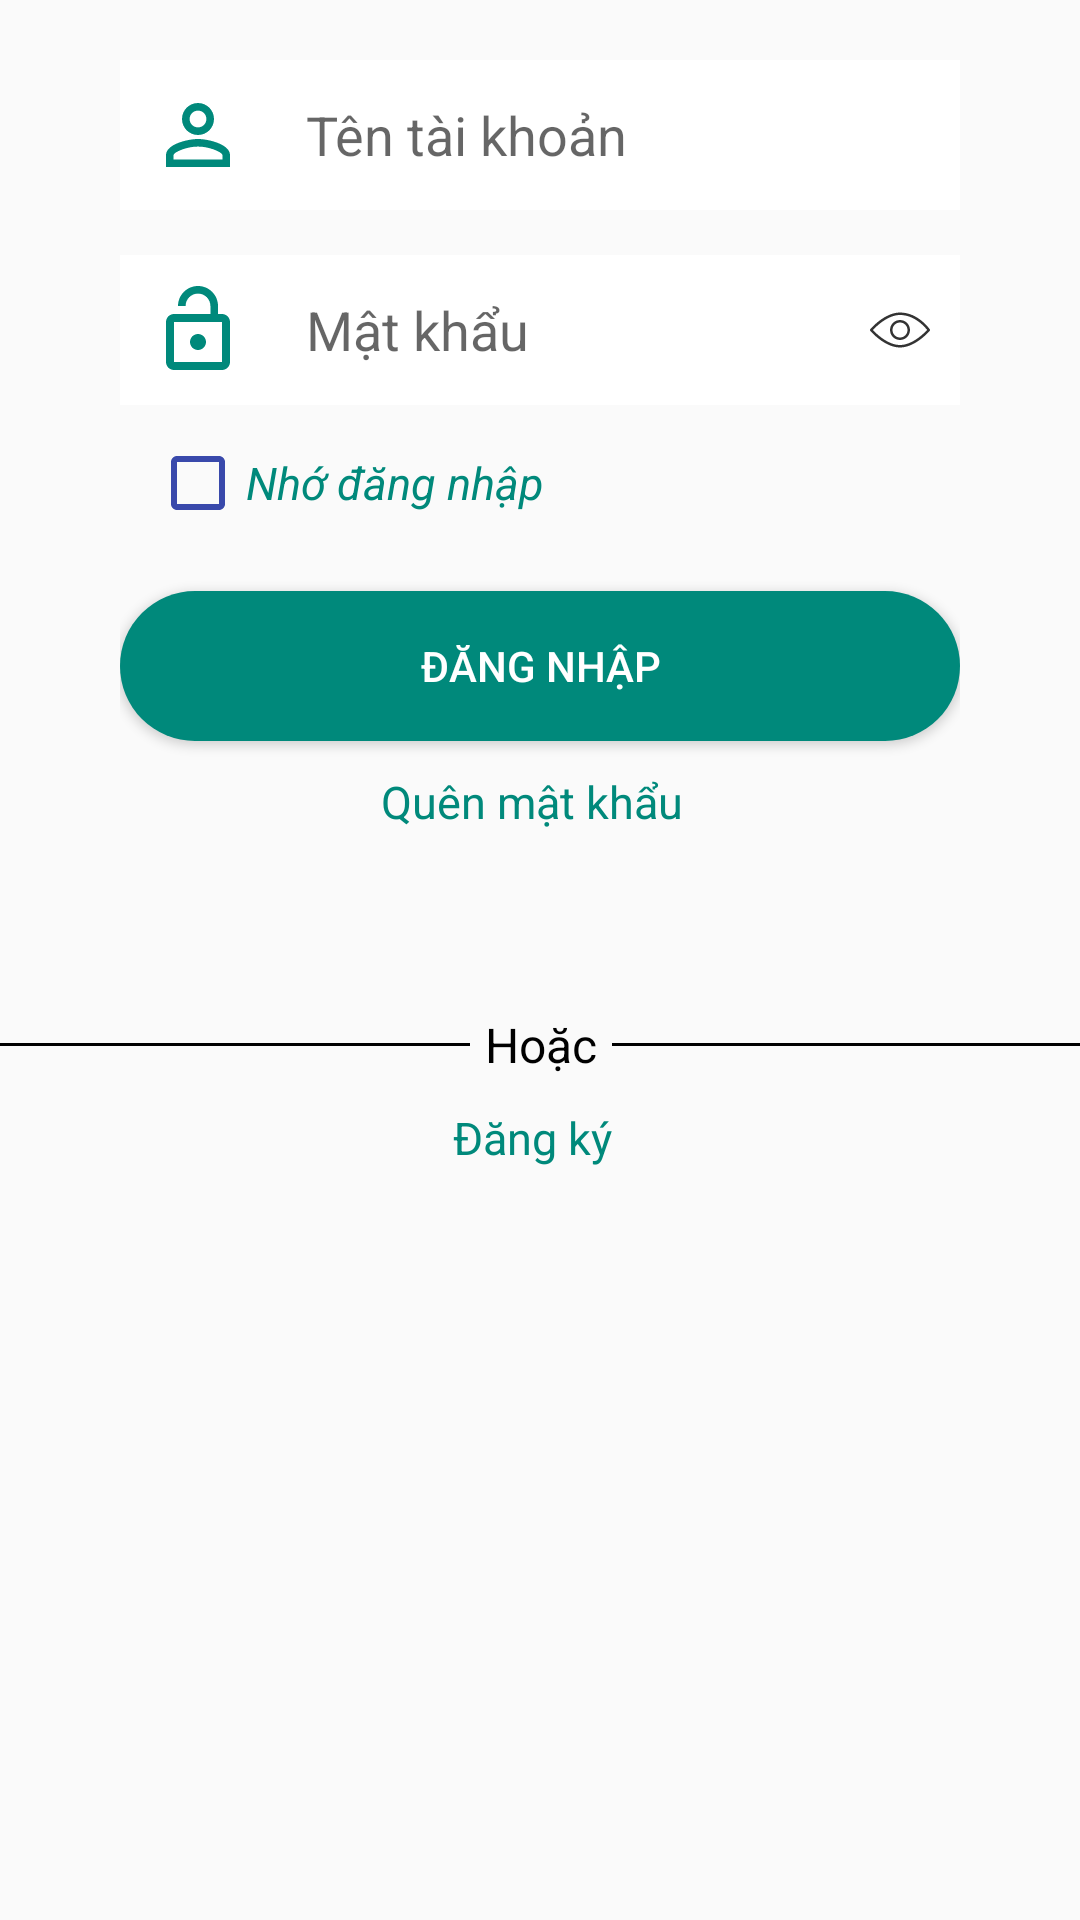

Write the Android layout XML for this screen, with the resource values it uses.
<!-- AndroidManifest.xml: application theme AppTheme1 -->
<!-- res/layout/fr_login.xml -->
<?xml version="1.0" encoding="utf-8"?>
<LinearLayout xmlns:android="http://schemas.android.com/apk/res/android"
              xmlns:app="http://schemas.android.com/apk/res-auto"
              android:orientation="vertical"
              android:layout_width="match_parent"
              android:layout_height="match_parent">


            <LinearLayout android:layout_width="match_parent"
                          android:orientation="vertical"
                          android:paddingLeft="40dp"
                          android:layout_marginTop="20dp"
                          android:paddingRight="40dp"
                          android:layout_height="wrap_content">
                <LinearLayout
                        android:layout_width="match_parent"
                        android:layout_height="50dp"
                        android:orientation="horizontal">

                    <LinearLayout
                            android:layout_width="wrap_content"
                            android:layout_height="match_parent"
                            android:background="#fff"
                            android:gravity="center"
                            android:paddingLeft="10dp"
                            android:paddingRight="10dp">

                        <ImageView
                                android:layout_width="wrap_content"
                                android:layout_height="50dp"
                                android:src="@drawable/icon_user"></ImageView>
                    </LinearLayout>


                    <com.google.android.material.textfield.TextInputEditText
                            android:id="@+id/tipUsername"
                            android:layout_width="match_parent"
                            android:layout_height="match_parent"
                            android:background="#fff"
                            android:hint="Tên tài khoản"
                            android:paddingLeft="10dp"
                            android:paddingRight="40dp">



                    </com.google.android.material.textfield.TextInputEditText>

                </LinearLayout>

                <FrameLayout
                        android:layout_width="match_parent"
                        android:layout_height="50dp"
                        android:layout_marginTop="15dp">

                    <LinearLayout
                            android:layout_width="match_parent"
                            android:layout_height="50dp"
                            android:orientation="horizontal">

                        <LinearLayout
                                android:layout_width="wrap_content"
                                android:layout_height="match_parent"
                                android:background="#fff"
                                android:gravity="center"
                                android:paddingLeft="10dp"
                                android:paddingRight="10dp">

                            <ImageView
                                    android:layout_width="wrap_content"
                                    android:layout_height="50dp"
                                    android:id="@+id/ivShowPass"
                                    android:src="@drawable/ic_open"></ImageView>
                        </LinearLayout>

                        <com.google.android.material.textfield.TextInputEditText
                                android:id="@+id/tipPassword"
                                android:layout_width="match_parent"
                                android:layout_height="match_parent"
                                android:background="#fff"
                                android:hint="Mật khẩu"
                                android:inputType="textPassword"
                                android:paddingLeft="10dp"
                                android:paddingRight="40dp">

                        </com.google.android.material.textfield.TextInputEditText>
                    </LinearLayout>

                    <ImageView
                            android:id="@+id/ivHidePassword"
                            android:layout_width="20dp"
                            android:layout_height="wrap_content"
                            android:layout_gravity="end"
                            android:layout_marginRight="10dp"
                            android:src="@drawable/ic_eye" />
                </FrameLayout>
            </LinearLayout>

    <LinearLayout
            android:layout_width="match_parent"
            android:layout_height="wrap_content"
            android:id="@+id/lnBT"
            android:paddingLeft="40dp"
            android:paddingRight="40dp"
            android:orientation="vertical"
            android:paddingTop="5dp">
        <CheckBox
                android:id="@+id/cbPassWord"
                android:layout_width="wrap_content"
                android:layout_height="wrap_content"
                android:text="Nhớ đăng nhập"
                android:textColor="@color/pacgroud"
                android:layout_marginTop="5dp"
                android:textSize="15sp"
                android:textStyle="italic"
                android:layout_marginLeft="10dp"
                android:buttonTint="@color/colorPrimary"
        />

        <Button
                android:id="@+id/btLogin"
                android:layout_width="match_parent"
                android:layout_height="50dp"
                android:layout_marginTop="20dp"
                android:background="@drawable/button_login"
                android:paddingLeft="20dp"
                android:paddingRight="20dp"
                android:text="Đăng nhập"
                android:textColor="#ffffff"/>
        <TextView
                android:id="@+id/tvForgetPassword"
                android:layout_width="wrap_content"
                android:layout_height="wrap_content"
                android:layout_marginTop="10dp"
                android:layout_marginBottom="10dp"
                android:paddingRight="5dp"
                android:textSize="15sp"
                android:text="Quên mật khẩu"
                android:layout_gravity="center"
                android:textColor="@color/pacgroud"/>
    </LinearLayout>
    <LinearLayout android:layout_width="match_parent"
                  android:orientation="vertical"
                  android:layout_height="wrap_content"
                  android:layout_marginTop="50dp"
    >

        <LinearLayout
                android:layout_width="wrap_content"
                android:layout_height="wrap_content"
                android:gravity="center"
                android:orientation="horizontal"
                android:weightSum="1"
                android:layout_gravity="bottom"
        >

            <View
                    android:layout_width="0dp"
                    android:layout_height="1dp"
                    android:layout_weight="0.35"
                    android:background="@color/gray_color_graph"/>

            <TextView
                    android:layout_width="wrap_content"
                    android:layout_height="wrap_content"
                    android:layout_marginLeft="5dp"
                    android:layout_marginRight="5dp"
                    android:text="Hoặc"
                    android:textColor="#000"
                    android:textSize="16sp"/>

            <View
                    android:layout_width="0dp"
                    android:layout_height="1dp"
                    android:layout_weight="0.35"
                    android:background="@color/gray_color_graph"/>
        </LinearLayout>

        <TextView android:id="@+id/tvRegister"
                  android:layout_width="wrap_content"
                  android:layout_height="wrap_content"
                  android:layout_marginTop="10dp"
                  android:layout_marginBottom="10dp"
                  android:paddingRight="5dp"
                  android:text="Đăng ký"
                  android:textSize="15sp"
                  android:layout_gravity="center"
                  android:textColor="@color/pacgroud"/>

    </LinearLayout>


</LinearLayout>
<!-- resources referenced by this layout -->
<resources>
  <color name="colorPrimary">#3949AB</color>
  <color name="gray_color_graph">#000000</color>
  <color name="pacgroud">#00897B</color>
  <!-- drawable button_login (drawable) -->
  <?xml version="1.0" encoding="utf-8"?>
  <shape xmlns:android="http://schemas.android.com/apk/res/android">
      <solid android:color="@color/pacgroud" />
      <corners android:radius="50dp" />
  </shape>
  <!-- drawable ic_eye (drawable) -->
  <vector xmlns:android="http://schemas.android.com/apk/res/android"
          android:width="511.992dp"
          android:height="511.992dp"
          android:viewportWidth="511.992"
          android:viewportHeight="511.992">
      <path
              android:fillColor="#333"
              android:pathData="M510.096,249.937c-4.032,-5.867 -100.928,-143.275 -254.101,-143.275C124.56,106.662 7.44,243.281 2.512,249.105c-3.349,3.968 -3.349,9.792 0,13.781C7.44,268.71 124.56,405.329 255.995,405.329S504.549,268.71 509.477,262.886C512.571,259.217 512.848,253.905 510.096,249.937zM255.995,383.996c-105.365,0 -205.547,-100.48 -230.997,-128c25.408,-27.541 125.483,-128 230.997,-128c123.285,0 210.304,100.331 231.552,127.424C463.013,282.065 362.256,383.996 255.995,383.996z"/>
      <path
              android:fillColor="#333"
              android:pathData="M255.995,170.662c-47.061,0 -85.333,38.272 -85.333,85.333s38.272,85.333 85.333,85.333s85.333,-38.272 85.333,-85.333S303.056,170.662 255.995,170.662zM255.995,319.996c-35.285,0 -64,-28.715 -64,-64s28.715,-64 64,-64s64,28.715 64,64S291.28,319.996 255.995,319.996z"/>
  </vector>
  <!-- drawable ic_open (drawable) -->
  <vector android:height="32dp" android:tint="@color/pacgroud"
          android:viewportHeight="24.0" android:viewportWidth="24.0"
          android:width="32dp" xmlns:android="http://schemas.android.com/apk/res/android">
      <path android:fillColor="#FF000000"
            android:pathData="M12,17c1.1,0 2,-0.9 2,-2s-0.9,-2 -2,-2 -2,0.9 -2,2 0.9,2 2,2zM18,8h-1L17,6c0,-2.76 -2.24,-5 -5,-5S7,3.24 7,6h1.9c0,-1.71 1.39,-3.1 3.1,-3.1 1.71,0 3.1,1.39 3.1,3.1v2L6,8c-1.1,0 -2,0.9 -2,2v10c0,1.1 0.9,2 2,2h12c1.1,0 2,-0.9 2,-2L20,10c0,-1.1 -0.9,-2 -2,-2zM18,20L6,20L6,10h12v10z"/>
  </vector>
  <!-- drawable icon_user (drawable) -->
  <vector android:height="32dp" android:tint="#00897B"
          android:viewportHeight="24.0" android:viewportWidth="24.0"
          android:width="32dp"
          xmlns:android="http://schemas.android.com/apk/res/android">
      <path android:fillColor="#000" android:pathData="M12,5.9c1.16,0 2.1,0.94 2.1,2.1s-0.94,2.1 -2.1,2.1S9.9,9.16 9.9,8s0.94,-2.1 2.1,-2.1m0,9c2.97,0 6.1,1.46 6.1,2.1v1.1L5.9,18.1L5.9,17c0,-0.64 3.13,-2.1 6.1,-2.1M12,4C9.79,4 8,5.79 8,8s1.79,4 4,4 4,-1.79 4,-4 -1.79,-4 -4,-4zM12,13c-2.67,0 -8,1.34 -8,4v3h16v-3c0,-2.66 -5.33,-4 -8,-4z"/>
  </vector>
  <style name="AppTheme1" parent="Theme.AppCompat.Light.NoActionBar">
          
          <item name="colorPrimary">#CCC6C6</item>
          <item name="colorPrimaryDark">#EFECEC</item>
          <item name="colorAccent">#CCC6C6</item>
          <item name="android:windowLightStatusBar" tools:targetApi="m">true</item>
      </style>
</resources>
